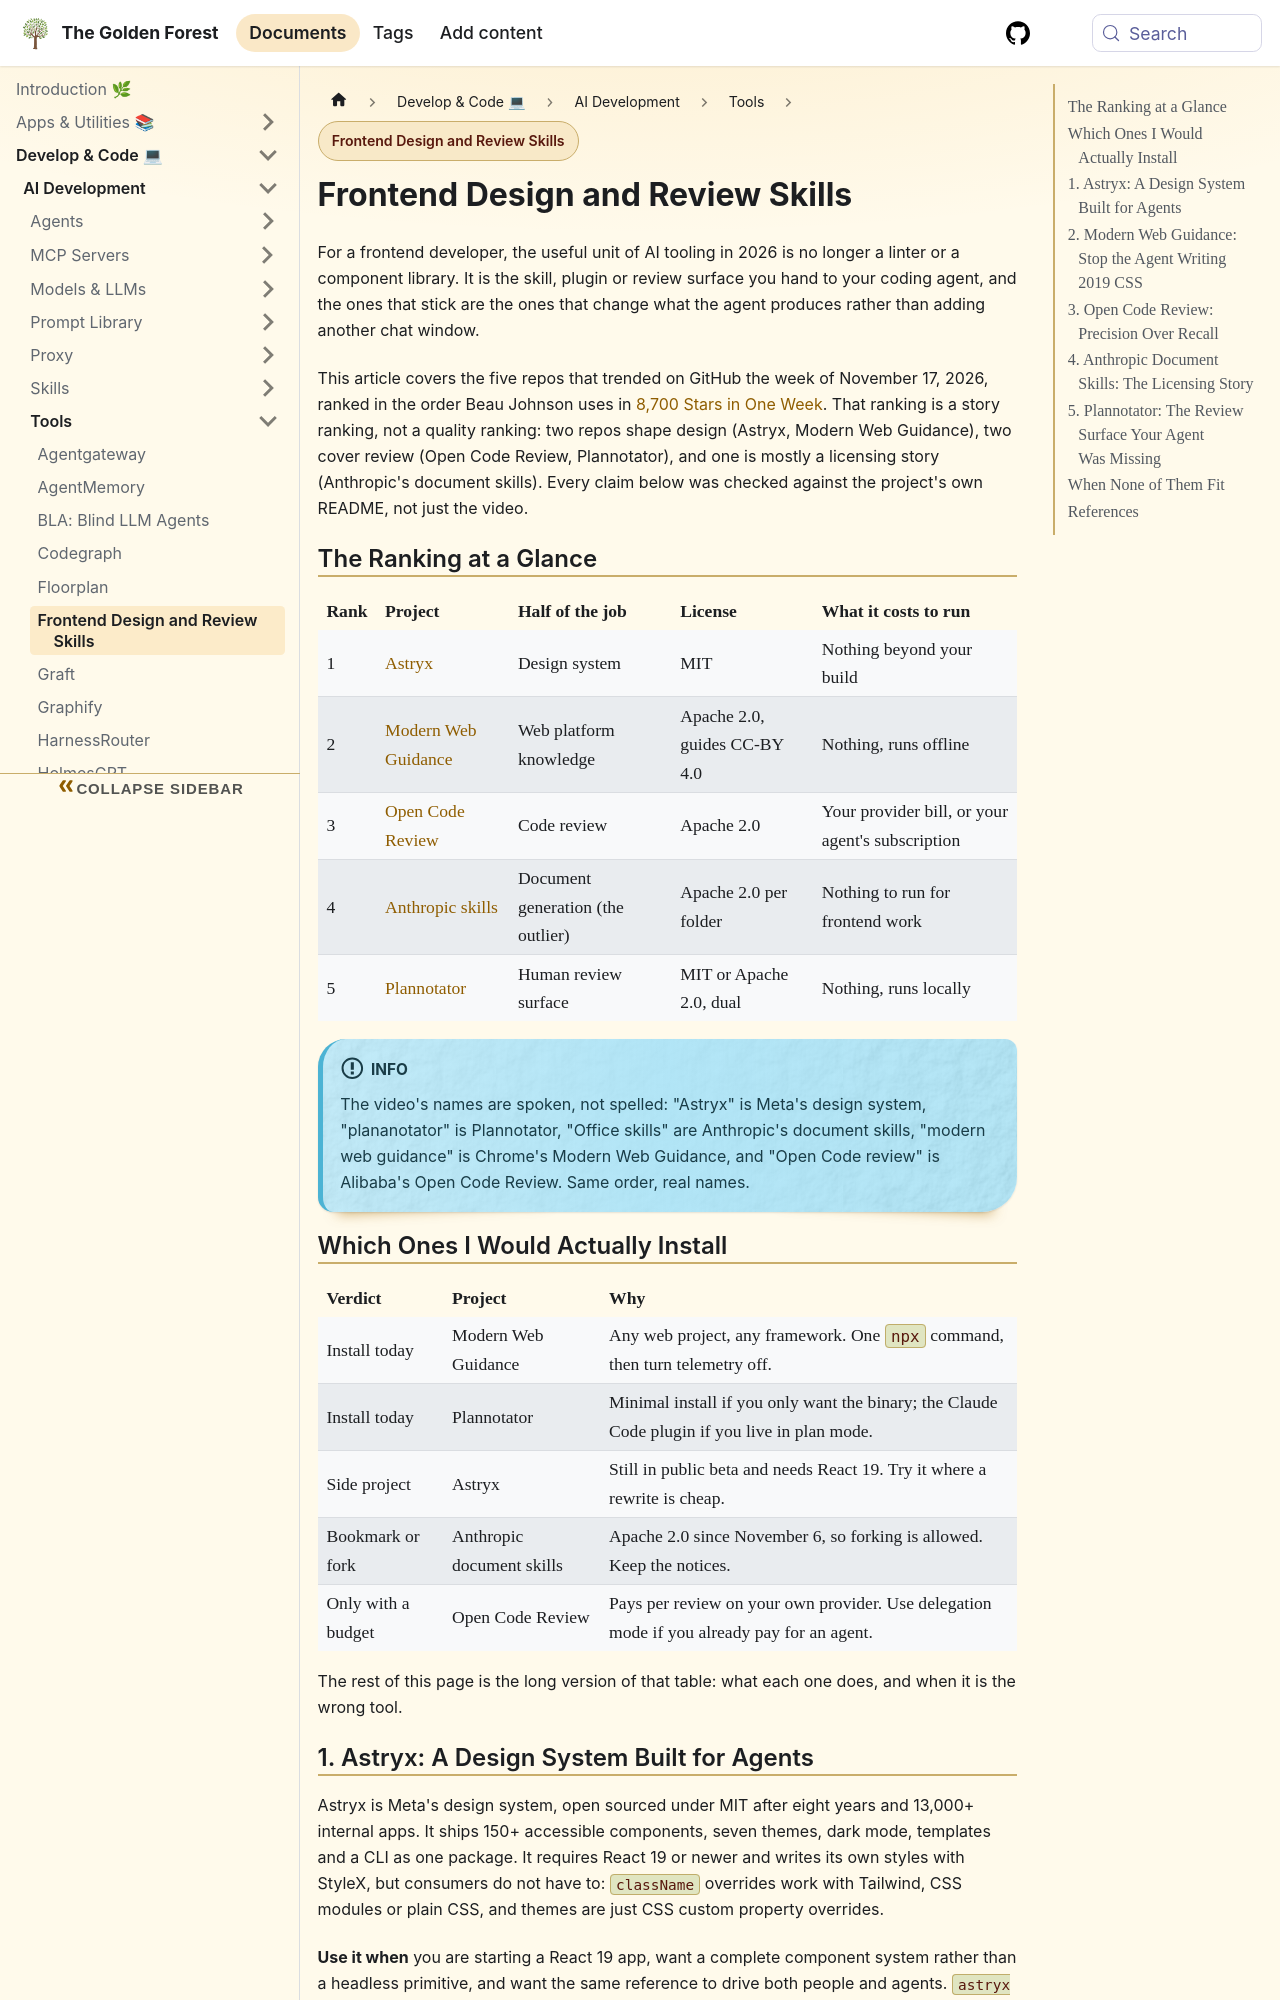

repository: sdelrio/golden-forest · page: docs/Develop-Code/AI-Development/Tools/frontend-design-and-review-skills/index.html · generator: docusaurus

---
title: "Frontend Design and Review Skills"
description: "Five AI-agent repos that trended in November 2026 for frontend design and code review: Astryx, Modern Web Guidance, Open Code Review, Anthropic document skills and Plannotator - what each does, when to skip it, and which are worth installing."
tags: [ai, web-development, code-review, tooling]
---

# Frontend Design and Review Skills

For a frontend developer, the useful unit of AI tooling in 2026 is no longer a linter or a component library. It is the skill, plugin or review surface you hand to your coding agent, and the ones that stick are the ones that change what the agent produces rather than adding another chat window.

This article covers the five repos that trended on GitHub the week of November 17, 2026, ranked in the order Beau Johnson uses in [8,700 Stars in One Week](https://www.youtube.com/watch?v=0E_b626WuwI). That ranking is a story ranking, not a quality ranking: two repos shape design (Astryx, Modern Web Guidance), two cover review (Open Code Review, Plannotator), and one is mostly a licensing story (Anthropic's document skills). Every claim below was checked against the project's own README, not just the video.

## The Ranking at a Glance

| Rank | Project | Half of the job | License | What it costs to run |
| :--- | :--- | :--- | :--- | :--- |
| 1 | [Astryx](https://github.com/meta/astryx) | Design system | MIT | Nothing beyond your build |
| 2 | [Modern Web Guidance](https://github.com/GoogleChrome/modern-web-guidance) | Web platform knowledge | Apache 2.0, guides CC-BY 4.0 | Nothing, runs offline |
| 3 | [Open Code Review](https://github.com/alibaba/open-code-review) | Code review | Apache 2.0 | Your provider bill, or your agent's subscription |
| 4 | [Anthropic skills](https://github.com/anthropics/skills) | Document generation (the outlier) | Apache 2.0 per folder | Nothing to run for frontend work |
| 5 | [Plannotator](https://github.com/backnotprop/plannotator) | Human review surface | MIT or Apache 2.0, dual | Nothing, runs locally |

:::info
The video's names are spoken, not spelled: "Astryx" is Meta's design system, "plananotator" is Plannotator, "Office skills" are Anthropic's document skills, "modern web guidance" is Chrome's Modern Web Guidance, and "Open Code review" is Alibaba's Open Code Review. Same order, real names.
:::

## Which Ones I Would Actually Install

| Verdict | Project | Why |
| :--- | :--- | :--- |
| **Install today** | Modern Web Guidance | Any web project, any framework. One `npx` command, then turn telemetry off. |
| **Install today** | Plannotator | Minimal install if you only want the binary; the Claude Code plugin if you live in plan mode. |
| **Side project** | Astryx | Still in public beta and needs React 19. Try it where a rewrite is cheap. |
| **Bookmark or fork** | Anthropic document skills | Apache 2.0 since November 6, so forking is allowed. Keep the notices. |
| **Only with a budget** | Open Code Review | Pays per review on your own provider. Use delegation mode if you already pay for an agent. |

The rest of this page is the long version of that table: what each one does, and when it is the wrong tool.
